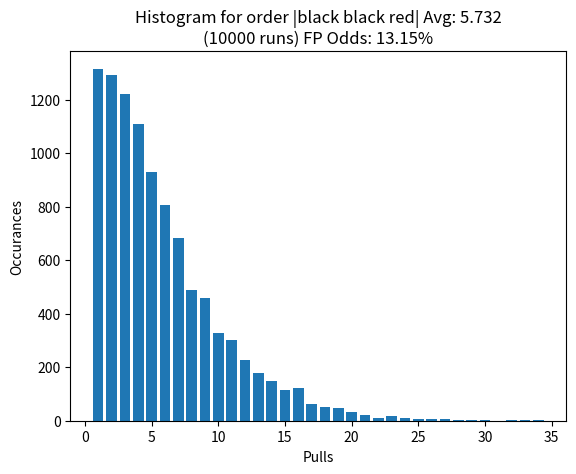

Source code (Python):
import random
import matplotlib.pyplot as plt
print([1, 2] + [3, 4])
runs = 10000
pullCounts = {}
choiceOrder1 = ['black', 'black', 'red']

for x in range(runs):

  pulls = []
  deck = ["red" for x in range(52)]
  deck[26:] = ["black" for x in range (26)]
  random.shuffle(deck)
  
  def pullCard():
    pulls.append(deck[-1])
    deck.pop(-1)
  
  for x in range(3):
    pullCard()
  
  while(choiceOrder1 != pulls[-3:] and len(deck) != 0):
    pullCard()
  if(len(deck)>0):
    pCount = len(pulls)-2
    pullCounts[pCount] = pullCounts.get(pCount, 0) + 1

pullCounts = dict(sorted(pullCounts.items()))
print(pullCounts)
print('Pulls\tOccurances\n'+ '\n'.join([str(x+1) + '\t' + str(pullCounts.get(x+1, 0)) for x in range(52)]))

plt.bar(list(pullCounts.keys()), list(pullCounts.values()))
plt.xlabel('Pulls')
plt.ylabel('Occurances')
plt.title(f"Histogram for order |{' '.join(choiceOrder1)}| Avg: {round(sum(list(x*pullCounts[x] for x in pullCounts.keys()))/runs, 3)}\n({runs} runs) FP Odds: {pullCounts[1] / runs * 100}%")
print(f"expected fp: %{(1/2)**3*100}")
plt.show()
